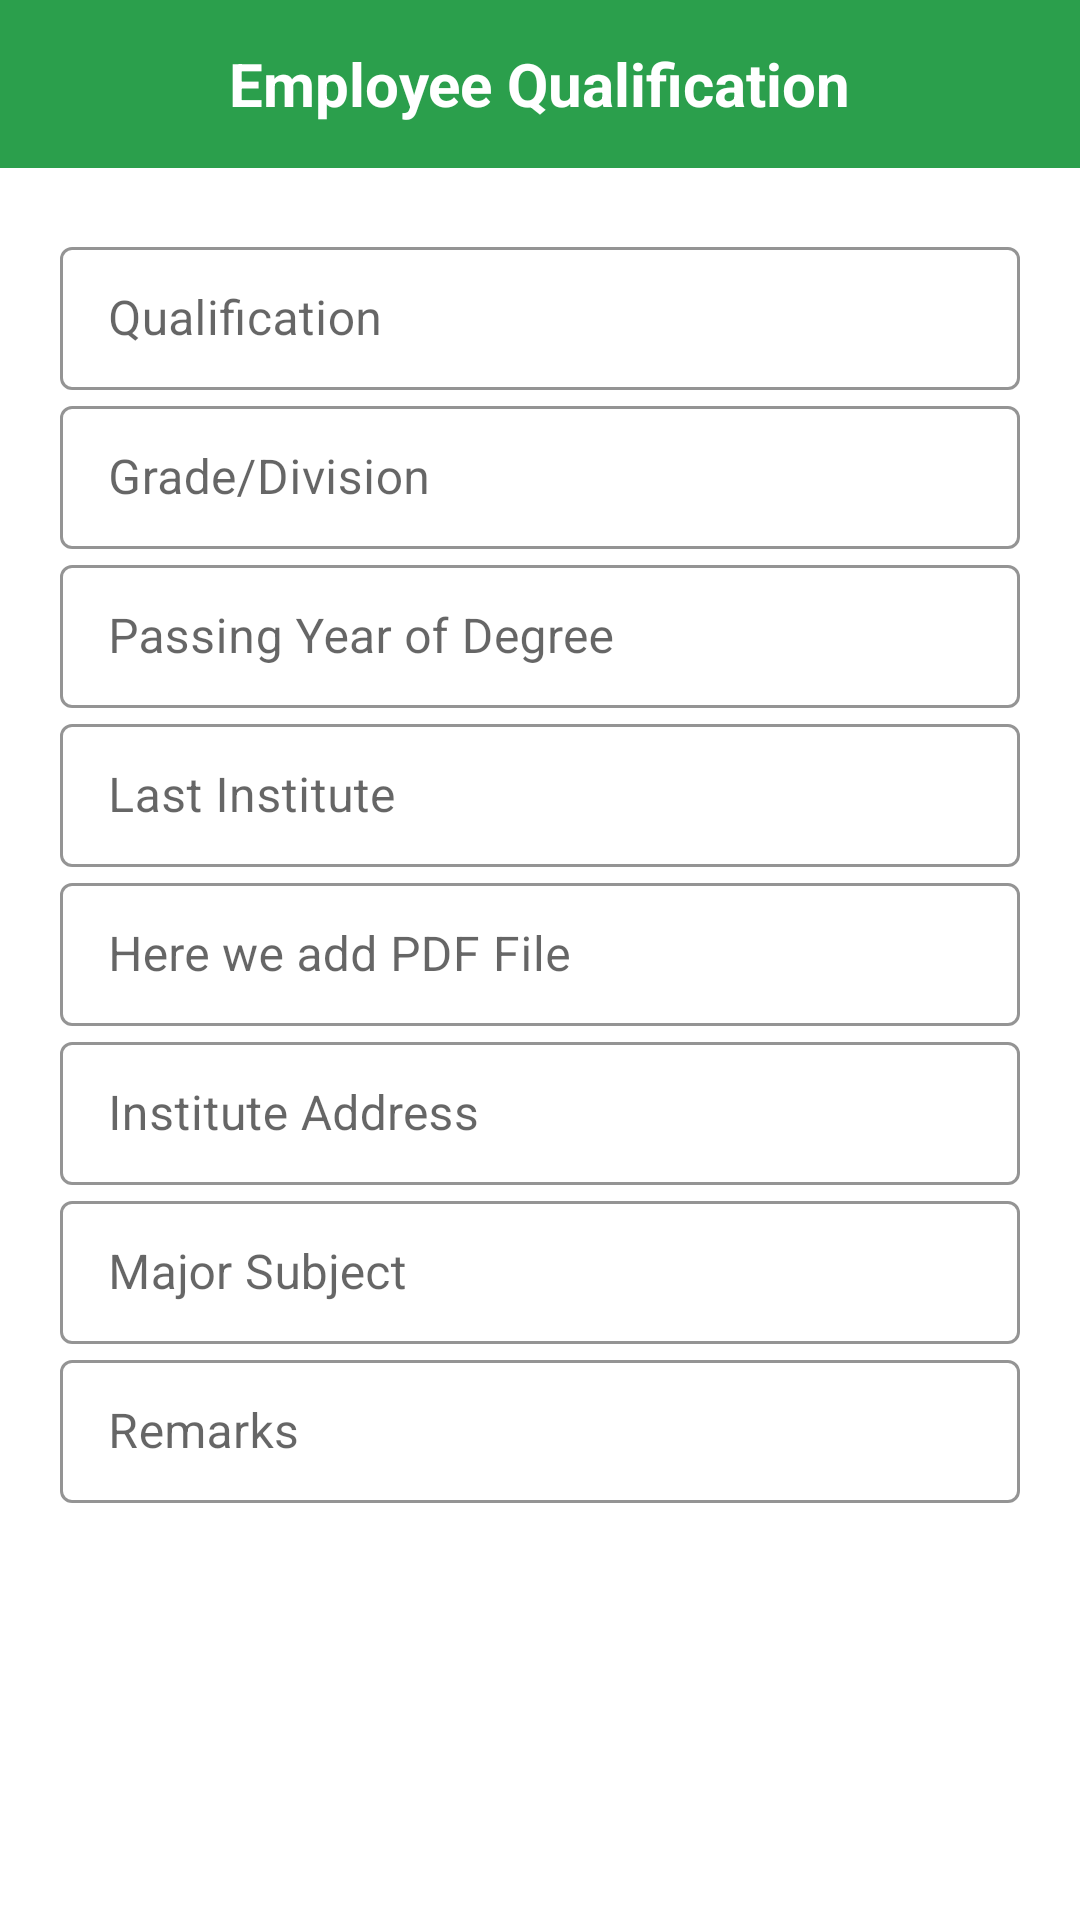

Layout XML and referenced resources for this Android screen:
<!-- AndroidManifest.xml: activity theme Theme.MaterialComponents.DayNight.NoActionBar -->
<!-- res/layout/activity_employee_qualification.xml -->
<?xml version="1.0" encoding="utf-8"?>
<LinearLayout xmlns:android="http://schemas.android.com/apk/res/android"
    xmlns:app="http://schemas.android.com/apk/res-auto"
    xmlns:tools="http://schemas.android.com/tools"
    android:layout_width="match_parent"
    android:layout_height="match_parent"
    android:orientation="vertical"
    tools:context=".HumanRecourse.EmployeeQualificationActivity">

    <RelativeLayout
        android:id="@+id/action_bar"
        android:layout_width="match_parent"
        android:layout_height="?attr/actionBarSize"
        android:background="@color/colorGreen">

        <ImageView
            android:id="@+id/iv_employeeQualification_back"
            android:layout_width="wrap_content"
            android:layout_height="wrap_content"
            android:layout_centerVertical="true"
            android:layout_marginLeft="8dp"
            android:layout_marginTop="8dp"
            android:background="@drawable/ico_back" />

        <TextView
            android:layout_width="wrap_content"
            android:layout_height="wrap_content"
            android:layout_centerInParent="true"
            android:layout_centerHorizontal="true"
            android:layout_marginTop="5dp"
            android:text="Employee Qualification"
            android:textColor="@color/colorWhite"
            android:textSize="20dp"
            android:textStyle="bold" />

    </RelativeLayout>


    <LinearLayout
        android:layout_width="match_parent"
        android:layout_height="wrap_content"
        android:layout_centerInParent="true"
        android:layout_marginLeft="20dp"
        android:layout_marginTop="21dp"
        android:layout_marginRight="20dp"
        android:orientation="vertical">

        <com.google.android.material.textfield.TextInputLayout
            style="@style/EditTextOutline"
            android:layout_width="match_parent"
            android:layout_height="wrap_content"
            app:boxStrokeColor="@color/colorBlack"
            app:hintTextColor="@color/colorBlack">

            <com.google.android.material.textfield.TextInputEditText
                android:id="@+id/et_vdc_employeeNo"
                android:layout_width="match_parent"
                android:layout_height="match_parent"
                android:hint="Qualification"
                android:inputType="text" />

        </com.google.android.material.textfield.TextInputLayout>


        <com.google.android.material.textfield.TextInputLayout
            style="@style/EditTextOutline"
            android:layout_width="match_parent"
            android:layout_height="wrap_content"
            app:boxStrokeColor="@color/colorBlack"
            app:hintTextColor="@color/colorBlack">

            <com.google.android.material.textfield.TextInputEditText
                android:layout_width="match_parent"
                android:layout_height="match_parent"
                android:hint="Grade/Division"
                android:inputType="text" />

        </com.google.android.material.textfield.TextInputLayout>


        <com.google.android.material.textfield.TextInputLayout
            style="@style/EditTextOutline"
            android:layout_width="match_parent"
            android:layout_height="wrap_content"
            app:boxStrokeColor="@color/colorBlack"
            app:hintTextColor="@color/colorBlack">

            <com.google.android.material.textfield.TextInputEditText
                android:layout_width="match_parent"
                android:layout_height="match_parent"
                android:hint="Passing Year of Degree"
                android:inputType="text" />

        </com.google.android.material.textfield.TextInputLayout>


        <com.google.android.material.textfield.TextInputLayout
            style="@style/EditTextOutline"
            android:layout_width="match_parent"
            android:layout_height="wrap_content"
            app:boxStrokeColor="@color/colorBlack"
            app:hintTextColor="@color/colorBlack">

            <com.google.android.material.textfield.TextInputEditText
                android:layout_width="match_parent"
                android:layout_height="match_parent"
                android:hint="Last Institute"
                android:inputType="text" />

        </com.google.android.material.textfield.TextInputLayout>


        <com.google.android.material.textfield.TextInputLayout
            style="@style/EditTextOutline"
            android:layout_width="match_parent"
            android:layout_height="wrap_content"
            app:boxStrokeColor="@color/colorBlack"
            app:hintTextColor="@color/colorBlack">

            <com.google.android.material.textfield.TextInputEditText
                android:layout_width="match_parent"
                android:layout_height="match_parent"
                android:hint="Here we add PDF File "
                android:inputType="text" />

        </com.google.android.material.textfield.TextInputLayout>


        <com.google.android.material.textfield.TextInputLayout
            style="@style/EditTextOutline"
            android:layout_width="match_parent"
            android:layout_height="wrap_content"
            app:boxStrokeColor="@color/colorBlack"
            app:hintTextColor="@color/colorBlack">

            <com.google.android.material.textfield.TextInputEditText
                android:layout_width="match_parent"
                android:layout_height="match_parent"
                android:hint="Institute Address"
                android:inputType="text" />

        </com.google.android.material.textfield.TextInputLayout>

        <com.google.android.material.textfield.TextInputLayout
            style="@style/EditTextOutline"
            android:layout_width="match_parent"
            android:layout_height="wrap_content"
            app:boxStrokeColor="@color/colorBlack"
            app:hintTextColor="@color/colorBlack">

            <com.google.android.material.textfield.TextInputEditText
                android:layout_width="match_parent"
                android:layout_height="match_parent"
                android:hint="Major Subject"
                android:inputType="text" />

        </com.google.android.material.textfield.TextInputLayout>

        <com.google.android.material.textfield.TextInputLayout
            style="@style/EditTextOutline"
            android:layout_width="match_parent"
            android:layout_height="wrap_content"
            app:boxStrokeColor="@color/colorBlack"
            app:hintTextColor="@color/colorBlack">

            <com.google.android.material.textfield.TextInputEditText
                android:layout_width="match_parent"
                android:layout_height="match_parent"
                android:hint="Remarks"
                android:inputType="text" />

        </com.google.android.material.textfield.TextInputLayout>


        <LinearLayout
            android:id="@+id/bt_vdc_submit"
            android:layout_width="match_parent"
            android:layout_height="46dp"
            android:layout_gravity="center"
            android:layout_marginTop="16dp"
            android:layout_marginBottom="36dp"
            android:background="@drawable/green_ripple_effect"
            android:gravity="center">

            <TextView
                android:layout_width="wrap_content"
                android:layout_height="wrap_content"
                android:text="Submit"
                android:textColor="@color/colorWhite"
                android:textSize="18dp" />

        </LinearLayout>


    </LinearLayout>

</LinearLayout>
<!-- resources referenced by this layout -->
<resources>
  <color name="colorBlack">#000000</color>
  <color name="colorGreen">#2b9f4c</color>
  <color name="colorWhite">#FFFFFF</color>
  <style name="EditTextOutline" parent="Widget.MaterialComponents.TextInputLayout.OutlinedBox.Dense">
          <item name="colorAccent">#fff</item>
      </style>
</resources>
